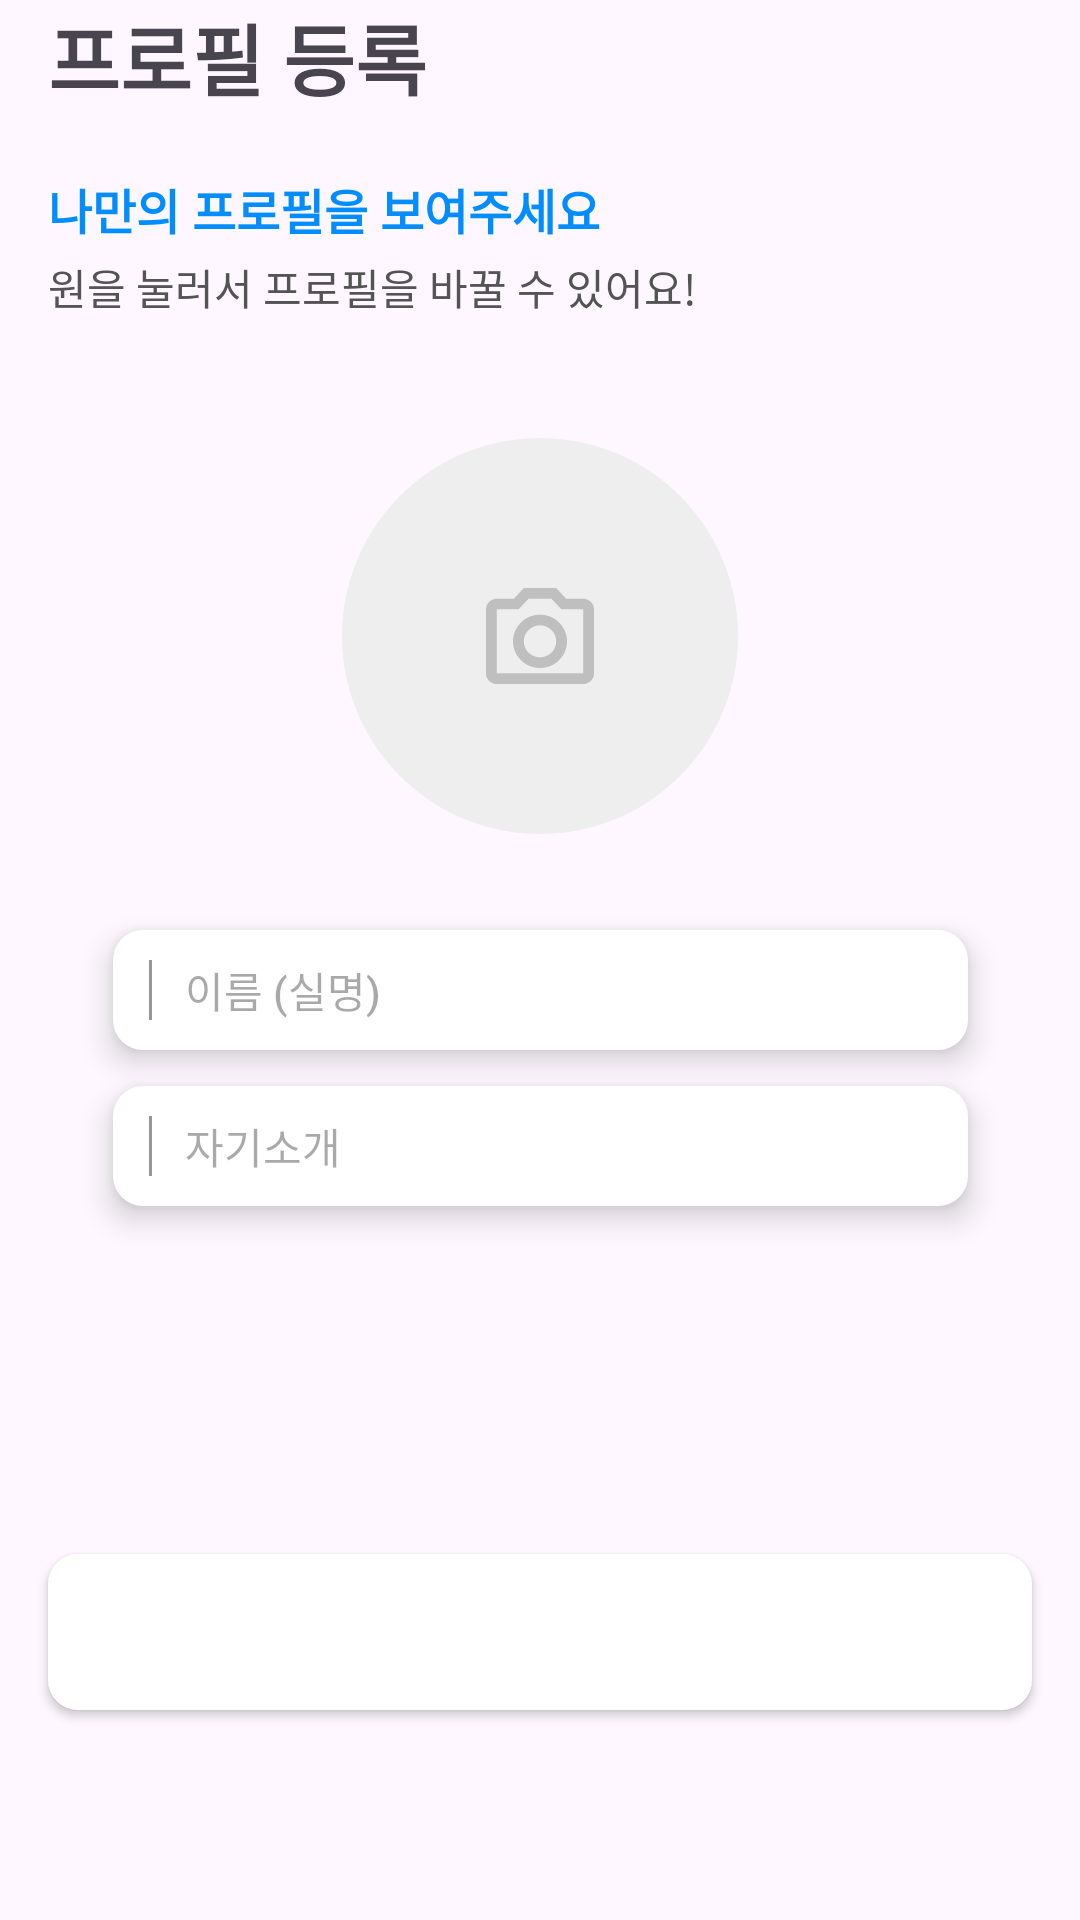

The Android layout XML behind this screen, and the referenced resources:
<!-- AndroidManifest.xml: application theme Theme.PlanCapsule -->
<!-- res/layout/fragment_onboarding_set_profile.xml -->
<?xml version="1.0" encoding="utf-8"?>
<androidx.constraintlayout.widget.ConstraintLayout
        xmlns:android="http://schemas.android.com/apk/res/android"
        xmlns:tools="http://schemas.android.com/tools"
        tools:context=".ui.on_boarding.SetProfileFragment"
        android:layout_width="match_parent"
        android:layout_height="match_parent" xmlns:app="http://schemas.android.com/apk/res-auto">
    <TextView
            android:id="@+id/textViewTitle"
            android:layout_width="wrap_content"
            android:layout_height="wrap_content"
            android:text="@string/titleOnboardingSetProfile"
            android:textSize="26sp"
            android:textFontWeight="800"
            app:layout_constraintTop_toTopOf="parent"
            app:layout_constraintStart_toStartOf="parent"
            android:layout_marginStart="16dp"
    />

    <TextView
            android:id="@+id/textViewSubtitle"
            android:layout_width="wrap_content"
            android:layout_height="wrap_content"

            android:text="@string/subtitleOnboardingSetTitle1"

            android:lineHeight="19sp"
            android:textSize="16sp"
            android:textColor="@color/sub_blue3"
            android:textFontWeight="600"

            android:layout_marginTop="20dp"
            app:layout_constraintTop_toBottomOf="@id/textViewTitle"
            app:layout_constraintStart_toStartOf="@id/textViewTitle"
    />

    <TextView
            android:id="@+id/textViewDescription"
            android:layout_width="wrap_content"
            android:layout_height="wrap_content"
            android:text="@string/subtitleOnboardingSetProfile2"
            android:textFontWeight="400"
            android:textColor="@color/black2"

            app:layout_constraintTop_toBottomOf="@id/textViewSubtitle"
            app:layout_constraintStart_toStartOf="@id/textViewSubtitle"
            android:layout_marginTop="4dp"
    />

    <ImageButton
            android:id="@+id/imageButtonProfile"
            android:layout_width="132dp"
            android:layout_height="132dp"

            android:src="@drawable/ic_profile_placeholder"
            android:background="#00FFFFFF"
            app:layout_constraintTop_toBottomOf="@id/textViewDescription"
            app:layout_constraintStart_toStartOf="parent"
            app:layout_constraintEnd_toEndOf="parent"

            android:layout_marginTop="40dp"
    />

    <EditText
            android:id="@+id/editTextRealName"

            android:layout_width="285dp"
            android:layout_height="40dp"
            android:background="@drawable/et_background"
            android:hint="@string/realnameHint"
            android:textSize="14sp"
            android:textFontWeight="500"

            android:inputType="text"
            android:importantForAutofill="no"

            app:layout_constraintTop_toBottomOf="@id/imageButtonProfile"
            app:layout_constraintStart_toStartOf="parent"
            app:layout_constraintEnd_toEndOf="parent"
            android:layout_marginTop="32dp"
            android:paddingHorizontal="24dp"

            android:elevation="6dp"
    />

    <EditText
            android:id="@+id/editTextDescription"
            android:layout_width="285dp"
            android:layout_height="40dp"
            android:background="@drawable/et_background"
            android:hint="@string/descriptionHint"
            android:textSize="14sp"
            android:textFontWeight="500"

            android:inputType="text"
            android:importantForAutofill="no"


            app:layout_constraintTop_toBottomOf="@id/editTextRealName"
            app:layout_constraintStart_toStartOf="parent"
            app:layout_constraintEnd_toEndOf="parent"

            android:layout_marginTop="12dp"
            android:paddingHorizontal="24dp"

            android:elevation="6dp"

    />
    <Button
            android:id="@+id/btnNext"

            android:layout_width="328dp"
            android:layout_height="52dp"
            android:text="@string/nextStep"
            android:textSize="20sp"
            android:textColor="@color/white"

            style="@style/ButtonDefault"

            app:layout_constraintStart_toStartOf="parent"
            app:layout_constraintEnd_toEndOf="parent"
            app:layout_constraintBottom_toBottomOf="parent"

            android:layout_marginBottom="70dp"/>
</androidx.constraintlayout.widget.ConstraintLayout>
<!-- resources referenced by this layout -->
<resources>
  <color name="black2">#FF545454</color>
  <color name="sub_blue3">#FF008DFF</color>
  <color name="white">#FFFFFFFF</color>
  <!-- drawable et_background (drawable) -->
  <?xml version="1.0" encoding="utf-8"?>
  <selector xmlns:android="http://schemas.android.com/apk/res/android">
      <item>
          <layer-list>
              <item>
                  <shape android:shape="rectangle">
                      <size android:height="41dp" android:width="284dp" />
                      <corners android:radius="10dp"/>
                      <stroke android:color="@color/black1"/>
                      <solid android:color="@color/white"/>
                  </shape></item>
              <item android:start="12dp" android:top="10dp" android:height="20dp" android:width="1dp">
                  <shape android:shape="rectangle">
                      <solid android:color="#969696"/>
                  </shape>
              </item>
          </layer-list>
      </item>
  </selector>
  <!-- drawable ic_profile_placeholder (drawable) -->
  <vector xmlns:android="http://schemas.android.com/apk/res/android"
      android:width="132dp"
      android:height="132dp"
      android:viewportWidth="132"
      android:viewportHeight="132">
    <path
        android:pathData="M66,66m-66,0a66,66 0,1 1,132 0a66,66 0,1 1,-132 0"
        android:fillColor="#EEEEEE"/>
    <path
        android:pathData="M80.4,53.56H74.69L71.4,50H60.6L57.31,53.56H51.6C49.62,53.56 48,55.16 48,57.11V78.44C48,80.4 49.62,82 51.6,82H80.4C82.38,82 84,80.4 84,78.44V57.11C84,55.16 82.38,53.56 80.4,53.56ZM80.4,78.44H51.6V57.11H58.89L62.18,53.56H69.82L73.11,57.11H80.4V78.44ZM66,58.89C61.03,58.89 57,62.87 57,67.78C57,72.68 61.03,76.67 66,76.67C70.97,76.67 75,72.68 75,67.78C75,62.87 70.97,58.89 66,58.89ZM66,73.11C63.03,73.11 60.6,70.71 60.6,67.78C60.6,64.84 63.03,62.44 66,62.44C68.97,62.44 71.4,64.84 71.4,67.78C71.4,70.71 68.97,73.11 66,73.11Z"
        android:fillColor="#BFBFBF"/>
  </vector>
  <string name="descriptionHint">자기소개</string>
  <string name="nextStep">다음</string>
  <string name="realnameHint">이름 (실명)</string>
  <string name="subtitleOnboardingSetProfile2">원을 눌러서 프로필을 바꿀 수 있어요!</string>
  <string name="subtitleOnboardingSetTitle1">나만의 프로필을 보여주세요</string>
  <string name="titleOnboardingSetProfile">프로필 등록</string>
  <style name="ButtonDefault" parent="Widget.AppCompat.Button">
          <item name="android:layout_marginStart">12dp</item>
          <item name="android:layout_marginEnd">12dp</item>
          <item name="android:layout_marginTop">16dp</item>
          <item name="android:layout_marginBottom">16dp</item>
          <item name="android:background">@drawable/btn_background_white</item>
          <item name="android:elevation">6dp</item>
          <item name="android:fontWeight">600</item>
          <item name="android:textColor">@color/black2</item>
      </style>
  <style name="Theme.PlanCapsule" parent="Base.Theme.PlanCapsule">
          <item name="fontFamily">@font/pretendard</item>
  
      </style>
  <color name="black1">#FF323232</color>
  <!-- drawable btn_background_white (drawable) -->
  <?xml version="1.0" encoding="utf-8"?>
  <selector xmlns:android="http://schemas.android.com/apk/res/android">
      <item>
          <shape android:shape="rectangle">
              <corners android:radius="10dp"/>
              <solid android:color="#FFFFFFFF"/>
          </shape>
      </item>
  </selector>
  <style name="Base.Theme.PlanCapsule" parent="Theme.Material3.DayNight.NoActionBar">
          <item name="colorPrimary">@color/main_blue</item>
          <item name="editTextStyle">@style/EditTextDefault</item>
          <item name="buttonStyle">@style/ButtonDefault</item>
      </style>
  <color name="main_blue">#FF0079FF</color>
  <style name="EditTextDefault" parent="android:style/Widget.EditText">
          <item name="android:layout_marginHorizontal">12dp</item>
          <item name="android:layout_marginVertical">16dp</item>
      </style>
</resources>
